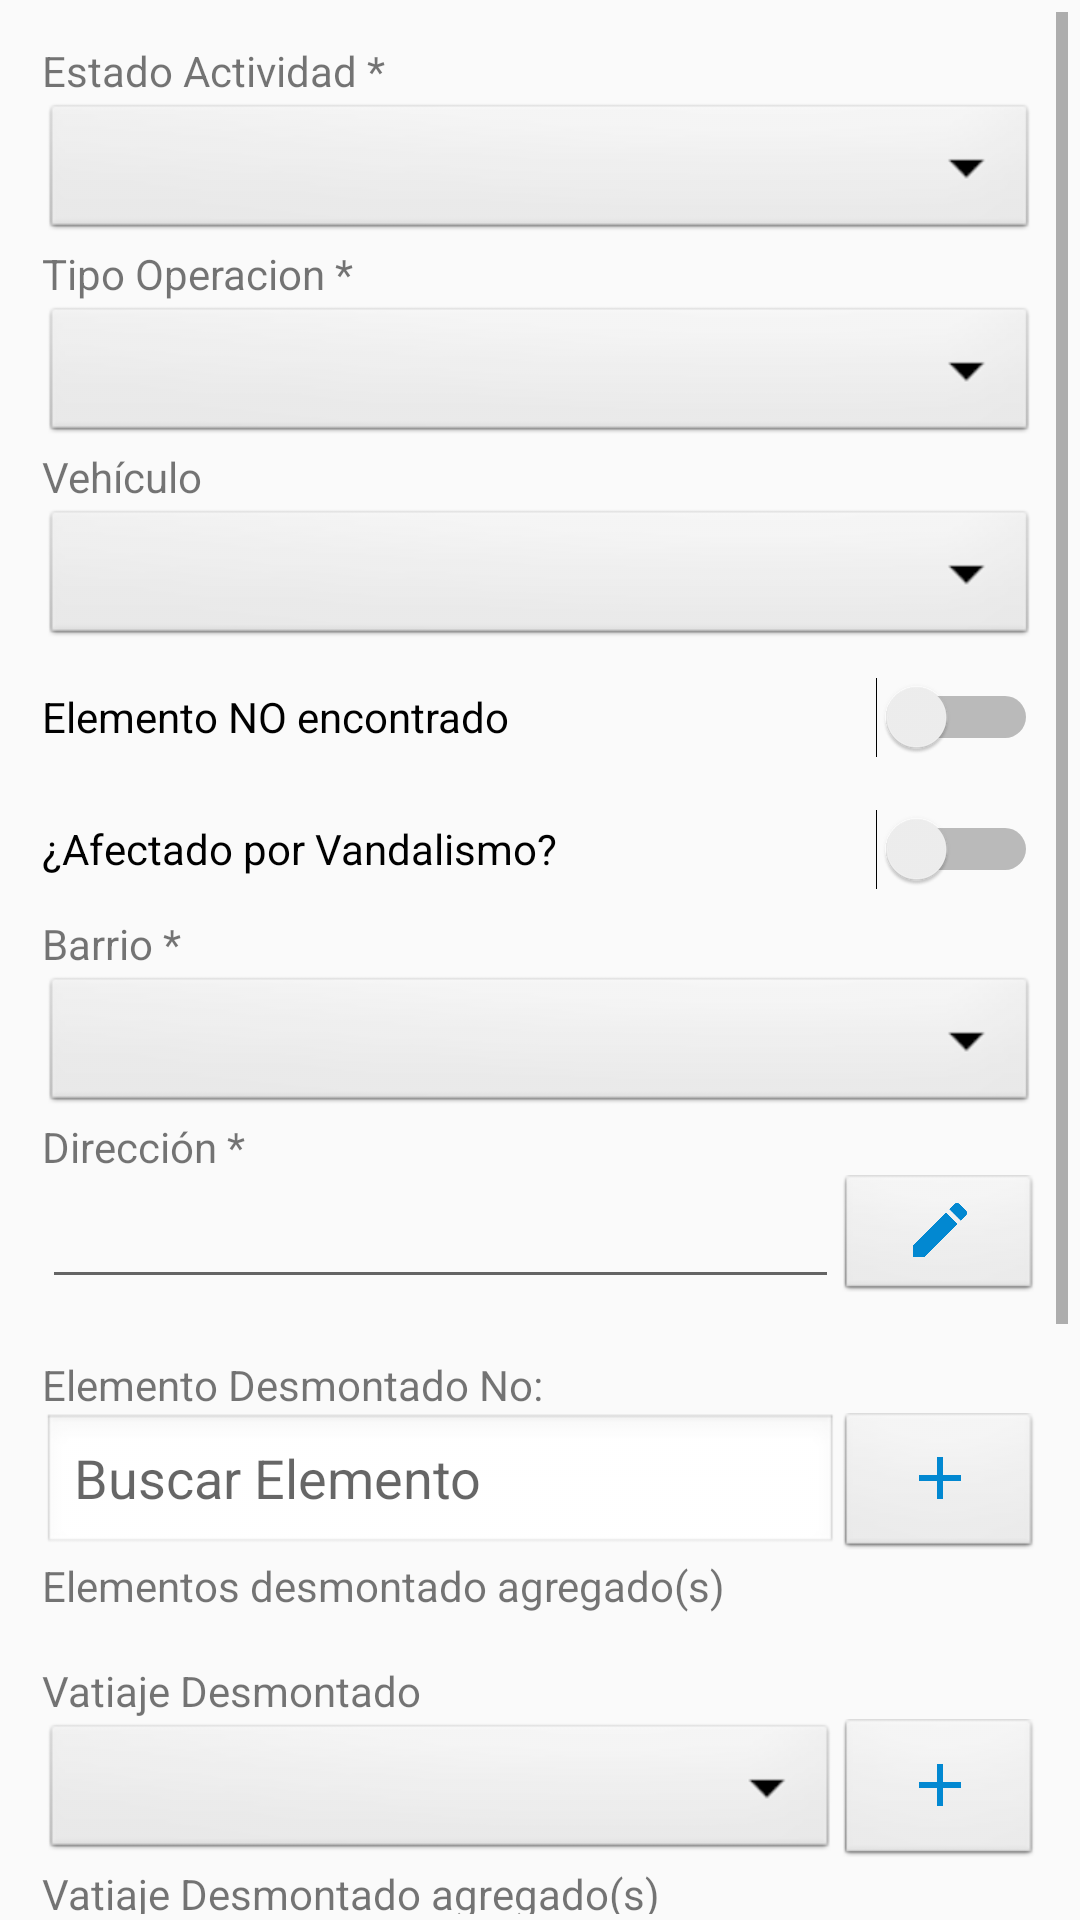

Android layout source for this screen:
<!-- AndroidManifest.xml: application theme AppTheme -->
<!-- res/layout/fragment_informacion.xml -->
<?xml version="1.0" encoding="utf-8"?>
<FrameLayout xmlns:android="http://schemas.android.com/apk/res/android"
    xmlns:app="http://schemas.android.com/apk/res-auto"
    xmlns:tools="http://schemas.android.com/tools"
    android:layout_width="match_parent"
    android:layout_height="match_parent"
    tools:context=".FragmentInformacion">

    <LinearLayout
        android:id="@+id/linearLayout2"
        android:layout_width="match_parent"
        android:layout_height="wrap_content"
        android:layout_marginStart="4dp"
        android:layout_marginLeft="4dp"
        android:layout_marginTop="4dp"
        android:layout_marginEnd="4dp"
        android:layout_marginRight="4dp"
        android:layout_marginBottom="2dp"
        android:orientation="vertical">

        <ScrollView
            android:layout_width="match_parent"
            android:layout_height="match_parent">

            <LinearLayout
                android:layout_width="match_parent"
                android:layout_height="wrap_content"
                android:layout_margin="10dp"
                android:gravity="center"
                android:orientation="vertical">

                <TextView
                    android:id="@+id/textV_estado_actividad"
                    android:layout_width="match_parent"
                    android:layout_height="wrap_content"
                    android:text="Estado Actividad *" />

                <Spinner
                    android:id="@+id/slt_estado_actividad"
                    android:layout_width="match_parent"
                    android:layout_height="wrap_content"
                    android:background="@android:drawable/btn_dropdown" />

                <TextView
                    android:id="@+id/text_tipo_operacion"
                    android:layout_width="match_parent"
                    android:layout_height="wrap_content"
                    android:text="Tipo Operacion *" />

                <Spinner
                    android:id="@+id/slt_tipo_actividad"
                    android:layout_width="match_parent"
                    android:layout_height="wrap_content"
                    android:background="@android:drawable/btn_dropdown" />

                <TextView
                    android:id="@+id/textView51"
                    android:layout_width="match_parent"
                    android:layout_height="wrap_content"
                    android:text="@string/titulo_vehiculo" />

                <Spinner
                    android:id="@+id/slt_vehiculo"
                    android:layout_width="match_parent"
                    android:layout_height="wrap_content"
                    android:background="@android:drawable/btn_dropdown" />

                <Switch
                    android:id="@+id/sw_elemento_no_encontrado"
                    android:layout_width="match_parent"
                    android:layout_height="40dp"
                    android:layout_marginTop="2dp"
                    android:layout_marginBottom="2dp"
                    android:checked="false"
                    android:text="Elemento NO encontrado" />

                <Switch
                    android:id="@+id/sw_afectado_vandalismo"
                    android:layout_width="match_parent"
                    android:layout_height="40dp"
                    android:layout_marginTop="2dp"
                    android:layout_marginBottom="2dp"
                    android:checked="false"
                    android:text="¿Afectado por Vandalismo?" />


                <TextView
                    android:id="@+id/textView5"
                    android:layout_width="match_parent"
                    android:layout_height="wrap_content"
                    android:text="Barrio *" />


                <Spinner
                    android:id="@+id/slt_barrio"
                    android:layout_width="match_parent"
                    android:layout_height="wrap_content"
                    android:background="@android:drawable/btn_dropdown" />

                <TextView
                    android:id="@+id/textView23"
                    android:layout_width="match_parent"
                    android:layout_height="wrap_content"
                    android:text="Dirección *" />

                <LinearLayout
                    android:layout_width="match_parent"
                    android:layout_height="wrap_content"
                    android:orientation="horizontal">

                    <EditText
                        android:id="@+id/txt_direccion"
                        android:layout_width="match_parent"
                        android:layout_height="match_parent"
                        android:layout_weight="1"
                        android:ems="10"
                        android:inputType="text" />

                    <ImageButton
                        android:id="@+id/btn_editar_direccion"
                        android:layout_width="match_parent"
                        android:layout_height="match_parent"
                        android:layout_weight="4"
                        android:background="@android:drawable/btn_default_small"
                        android:src="@drawable/icon_edit"
                        android:tint="@color/colorAccentOk" />
                </LinearLayout>


                <TextView
                    android:id="@+id/txt_mensaje_direccion"
                    android:layout_width="match_parent"
                    android:layout_height="wrap_content" />


                <TextView
                    android:id="@+id/textView"
                    android:layout_width="match_parent"
                    android:layout_height="wrap_content"
                    android:text="Elemento Desmontado No:" />

                <LinearLayout
                    android:id="@+id/linearLayout"
                    android:layout_width="match_parent"
                    android:layout_height="wrap_content"
                    android:orientation="horizontal">

                    <EditText
                        android:id="@+id/txt_buscar_elemento"
                        android:layout_width="match_parent"
                        android:layout_height="match_parent"
                        android:layout_weight="1"
                        android:autofillHints="@string/buscar_elemento"
                        android:background="@android:drawable/edit_text"
                        android:ems="10"
                        android:hint="@string/buscar_elemento"
                        android:inputType="number"
                        android:maxLength="7"
                        tools:text="@string/buscar_elemento" />

                    <ImageButton
                        android:id="@+id/btn_agregar_elemento_desmontado"
                        android:layout_width="match_parent"
                        android:layout_height="match_parent"
                        android:layout_weight="4"
                        android:background="@android:drawable/btn_default_small"
                        android:contentDescription="@string/buscar_elemento"
                        android:src="@drawable/ic_add"
                        android:tint="@color/colorAccentOk" />


                </LinearLayout>


                <TextView
                    android:id="@+id/textView44"
                    android:layout_width="match_parent"
                    android:layout_height="wrap_content"
                    android:text="@string/titulo_lista_elementos_desmontado" />

                <LinearLayout
                    android:id="@+id/layout_lista_desmontado"
                    android:layout_width="match_parent"
                    android:layout_height="wrap_content"
                    android:layout_marginBottom="16dp"
                    android:orientation="vertical"/>

                <TextView
                    android:id="@+id/textView46"
                    android:layout_width="match_parent"
                    android:layout_height="wrap_content"
                    android:text="Vatiaje Desmontado" />

                <LinearLayout
                    android:id="@+id/linearLayoutDes"
                    android:layout_width="match_parent"
                    android:layout_height="wrap_content"
                    android:orientation="horizontal">

                        <Spinner
                            android:id="@+id/slt_vatiaje"
                            android:layout_width="match_parent"
                            android:layout_height="wrap_content"
                            android:background="@android:drawable/btn_dropdown"
                            android:layout_weight="1"/>

                    <ImageButton
                        android:id="@+id/btn_agregar_vatiaje_desmontado"
                        android:layout_width="match_parent"
                        android:layout_height="match_parent"
                        android:layout_weight="4"
                        android:background="@android:drawable/btn_default_small"
                        android:contentDescription="@string/buscar_elemento"
                        android:src="@drawable/ic_add"
                        android:tint="@color/colorAccentOk" />
                </LinearLayout>

                <TextView
                    android:id="@+id/textView45"
                    android:layout_width="match_parent"
                    android:layout_height="wrap_content"
                    android:text="@string/titulo_lista_vatiaje_desmontado" />

                <LinearLayout
                    android:id="@+id/layout_lista_vatiaje_desmontado"
                    android:layout_width="match_parent"
                    android:layout_height="wrap_content"
                    android:layout_marginBottom="16dp"
                    android:orientation="vertical"/>

                <TextView
                    android:id="@+id/textView43"
                    android:layout_width="match_parent"
                    android:layout_height="wrap_content"
                    android:text="@string/titulo_observacion" />

                <EditText
                    android:id="@+id/txt_observacion"
                    android:layout_width="match_parent"
                    android:layout_height="wrap_content"
                    android:background="@android:drawable/edit_text"
                    android:ems="10"
                    android:gravity="top|left"
                    android:inputType="textMultiLine"
                    android:maxLines="10"
                    android:minLines="6"
                    android:scrollbars="vertical"
                    android:singleLine="false" />

                <LinearLayout
                    android:layout_width="match_parent"
                    android:layout_height="100dp"
                    android:orientation="vertical"></LinearLayout>


            </LinearLayout>
        </ScrollView>
    </LinearLayout>

</FrameLayout>
<!-- resources referenced by this layout -->
<resources>
  <color name="colorAccentOk">#0288d1</color>
  <!-- drawable ic_add (drawable) -->
  <vector xmlns:android="http://schemas.android.com/apk/res/android"
      android:width="24dp"
      android:height="24dp"
      android:viewportWidth="24"
      android:viewportHeight="24"
      android:tint="#455a64">
    <path
        android:fillColor="@android:color/white"
        android:pathData="M19,13h-6v6h-2v-6H5v-2h6V5h2v6h6v2z"/>
  </vector>
  <!-- drawable icon_edit (drawable) -->
  <vector android:height="24dp" android:tint="#455a64"
      android:viewportHeight="24" android:viewportWidth="24"
      android:width="24dp" xmlns:android="http://schemas.android.com/apk/res/android">
      <path android:fillColor="@android:color/white" android:pathData="M3,17.25V21h3.75L17.81,9.94l-3.75,-3.75L3,17.25zM20.71,7.04c0.39,-0.39 0.39,-1.02 0,-1.41l-2.34,-2.34c-0.39,-0.39 -1.02,-0.39 -1.41,0l-1.83,1.83 3.75,3.75 1.83,-1.83z"/>
  </vector>
  <string name="buscar_elemento">Buscar Elemento</string>
  <string name="titulo_lista_elementos_desmontado">Elementos desmontado agregado(s)</string>
  <string name="titulo_lista_vatiaje_desmontado">Vatiaje Desmontado agregado(s)</string>
  <string name="titulo_observacion">Observación</string>
  <string name="titulo_vehiculo">Vehículo</string>
  <style name="AppTheme" parent="Theme.AppCompat.Light.DarkActionBar">
          
          <item name="colorPrimary">@color/colorPrimary</item>
          <item name="colorPrimaryDark">@color/colorPrimaryDark</item>
          <item name="colorAccent">@color/colorAccent</item>
  
          
          <item name="colorPrimaryVariant">@color/colorLightPrimary</item>
          <item name="colorSecondaryVariant">@color/colorSecondaryText</item>
          <item name="colorSurface">@color/backgroundApp</item>
          <item name="colorOnPrimary">@color/colorPrimary</item>
          <item name="colorOnSecondary">@color/colorPrimaryDark</item>
          <item name="colorOnBackground">@color/backgroundApp</item>
          <item name="colorOnError">@color/colorAccentCancel</item>
          <item name="colorOnSurface">@color/colorAccent</item>
          <item name="scrimBackground">@color/mtrl_scrim_color</item>
          <item name="textAppearanceHeadline1">@style/TextAppearance.MaterialComponents.Headline1</item>
          <item name="textAppearanceHeadline2">@style/TextAppearance.MaterialComponents.Headline2</item>
          <item name="textAppearanceHeadline3">@style/TextAppearance.MaterialComponents.Headline3</item>
          <item name="textAppearanceHeadline4">@style/TextAppearance.MaterialComponents.Headline4</item>
          <item name="textAppearanceHeadline5">@style/TextAppearance.MaterialComponents.Headline5</item>
          <item name="textAppearanceHeadline6">@style/TextAppearance.MaterialComponents.Headline6</item>
          <item name="textAppearanceSubtitle1">@style/TextAppearance.MaterialComponents.Subtitle1</item>
          <item name="textAppearanceSubtitle2">@style/TextAppearance.MaterialComponents.Subtitle2</item>
          <item name="textAppearanceBody1">@style/TextAppearance.MaterialComponents.Body1</item>
          <item name="textAppearanceBody2">@style/TextAppearance.MaterialComponents.Body2</item>
          <item name="textAppearanceCaption">@style/TextAppearance.MaterialComponents.Caption</item>
          <item name="textAppearanceButton">@style/TextAppearance.MaterialComponents.Button</item>
          <item name="textAppearanceOverline">@style/TextAppearance.MaterialComponents.Overline</item>
  
      </style>
  <color name="colorPrimary">#607d8b</color>
  <color name="colorPrimaryDark">#455a64</color>
  <color name="colorAccent">#ff9800</color>
  <color name="colorLightPrimary">#cfd8dc</color>
  <color name="colorSecondaryText">#757575</color>
  <color name="backgroundApp">#ffffff</color>
  <color name="colorAccentCancel">#c2185b</color>
</resources>
